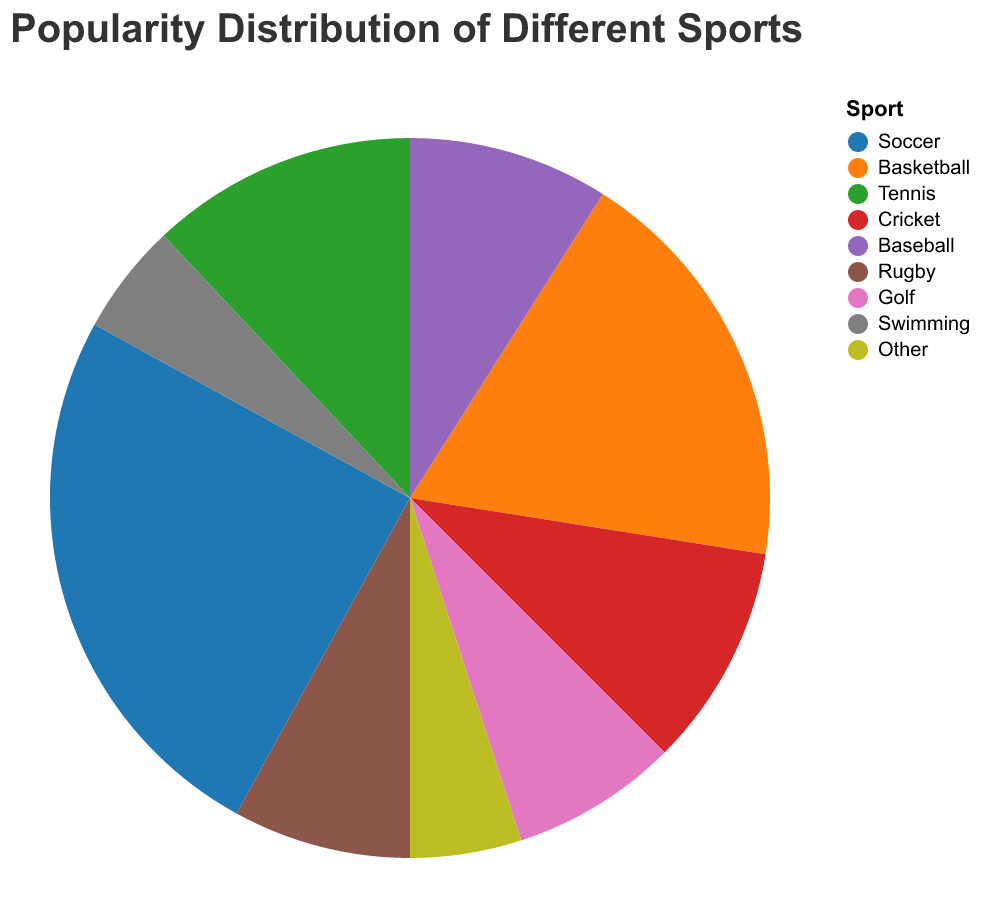

The table this chart was drawn from, first rows:
Sport, Percentage
Soccer, 25.0
Basketball, 18.5
Tennis, 12.0
Cricket, 10.0
Baseball, 9.0
Rugby, 8.0
Golf, 7.5
Swimming, 5.0
Other, 5.0
